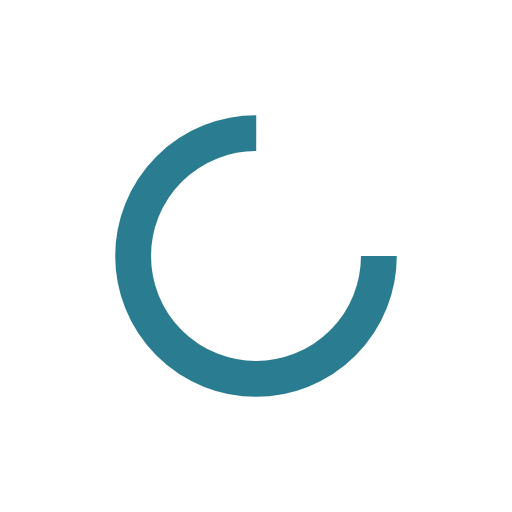
t = 0.00 s
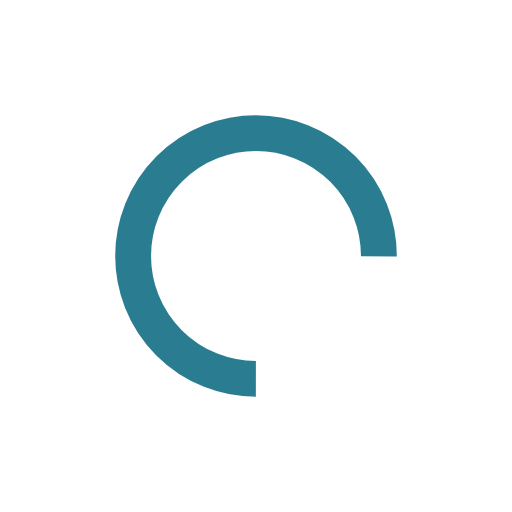
t = 0.47 s
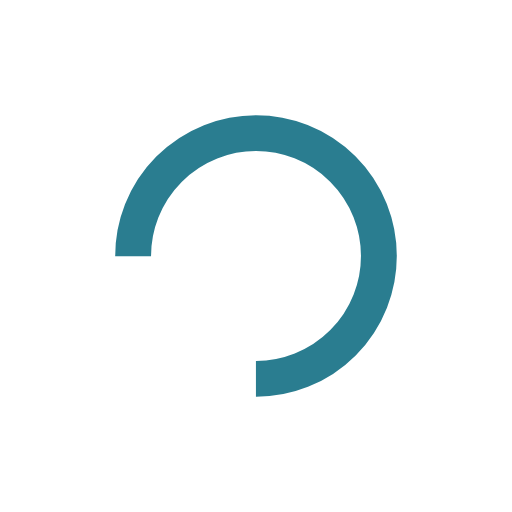
t = 0.94 s
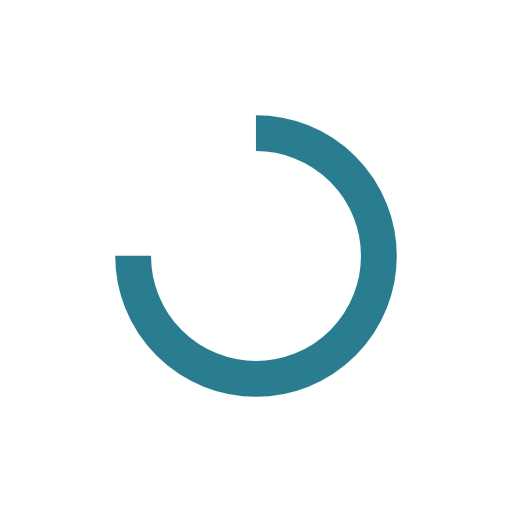
t = 1.42 s

The animated SVG that drew these frames (rendered in a browser with its animation timeline set to each time). Animation: 1 SMIL element (animateTransform=1); one cycle of 1.89 s, repeats indefinitely.

<?xml version="1.0" encoding="utf-8"?>
<svg xmlns="http://www.w3.org/2000/svg" xmlns:xlink="http://www.w3.org/1999/xlink" style="margin: auto; background: rgba(241, 242, 243, 0); display: block; shape-rendering: auto;" width="197px" height="197px" viewBox="0 0 100 100" preserveAspectRatio="xMidYMid">
<circle cx="50" cy="50" fill="none" stroke="#2a7d90" stroke-width="7" r="24" stroke-dasharray="113.09733552923255 39.69911184307752">
  <animateTransform attributeName="transform" type="rotate" repeatCount="indefinite" dur="1.8867924528301885s" values="0 50 50;360 50 50" keyTimes="0;1"></animateTransform>
</circle>
<!-- [ldio] generated by https://loading.io/ --></svg>